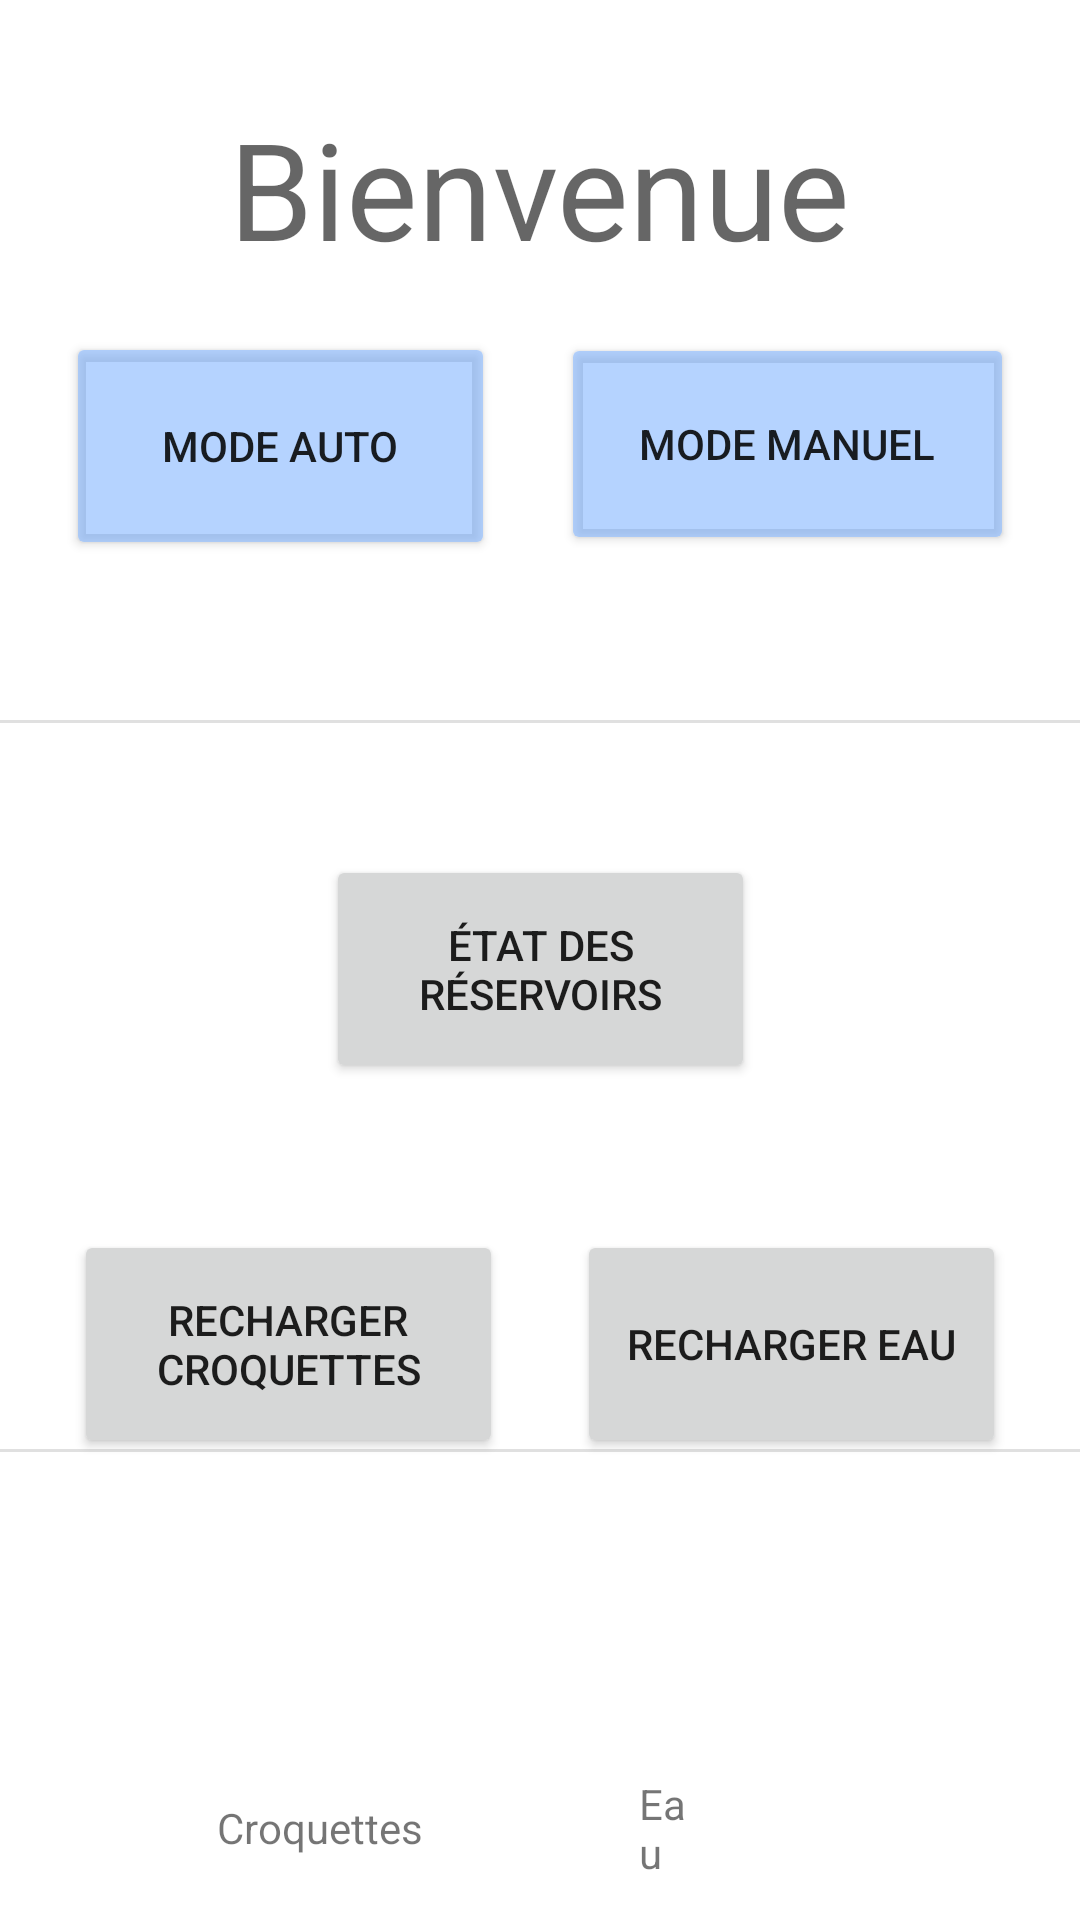

Write the Android layout XML for this screen, with the resource values it uses.
<!-- AndroidManifest.xml: application theme Theme.Kibbles -->
<!-- res/layout/activity_main.xml -->
<?xml version="1.0" encoding="utf-8"?>
<androidx.constraintlayout.widget.ConstraintLayout xmlns:android="http://schemas.android.com/apk/res/android"
    xmlns:app="http://schemas.android.com/apk/res-auto"
    xmlns:tools="http://schemas.android.com/tools"
    android:layout_width="match_parent"
    android:layout_height="match_parent"
    tools:context=".MainActivity">

    <TextView
        android:id="@+id/TV_welcome"
        android:layout_width="wrap_content"
        android:layout_height="wrap_content"
        android:text="Bienvenue"
        android:textAppearance="@style/TextAppearance.AppCompat.Display2"
        app:layout_constraintBottom_toTopOf="@+id/divider"
        app:layout_constraintEnd_toEndOf="parent"
        app:layout_constraintStart_toStartOf="parent"
        app:layout_constraintTop_toTopOf="parent"
        app:layout_constraintVertical_bias="0.181" />

    <androidx.appcompat.widget.AppCompatButton

        android:id="@+id/btn_mode_auto"
        android:layout_width="143dp"
        android:layout_height="76dp"
        android:backgroundTint="@color/lightblue"
        android:text="Mode auto"
        app:layout_constraintBottom_toTopOf="@+id/divider"
        app:layout_constraintEnd_toStartOf="@+id/btn_mode_manuel"
        app:layout_constraintHorizontal_bias="0.5"
        app:layout_constraintStart_toStartOf="parent"
        app:layout_constraintTop_toTopOf="parent"
        app:layout_constraintVertical_bias="0.675" />

    <Button
        android:id="@+id/btn_tanks"
        android:layout_width="143dp"
        android:layout_height="76dp"
        android:layout_marginTop="44dp"
        android:text="État des réservoirs"
        app:layout_constraintEnd_toEndOf="parent"
        app:layout_constraintStart_toStartOf="parent"
        app:layout_constraintTop_toBottomOf="@+id/divider" />

    <Button
        android:id="@+id/btn_refillKibbles"
        android:layout_width="143dp"
        android:layout_height="76dp"
        android:layout_marginTop="172dp"
        android:text="Recharger croquettes"
        app:layout_constraintBottom_toTopOf="@+id/divider2"
        app:layout_constraintEnd_toStartOf="@+id/btn_refillWater"
        app:layout_constraintHorizontal_bias="0.5"
        app:layout_constraintStart_toStartOf="parent"
        app:layout_constraintTop_toBottomOf="@+id/divider" />

    <Button
        android:id="@+id/btn_refillWater"
        android:layout_width="143dp"
        android:layout_height="76dp"
        android:layout_marginTop="172dp"
        android:text="Recharger eau"
        app:layout_constraintBottom_toTopOf="@+id/divider2"
        app:layout_constraintEnd_toEndOf="parent"
        app:layout_constraintHorizontal_bias="0.5"
        app:layout_constraintStart_toEndOf="@+id/btn_refillKibbles"
        app:layout_constraintTop_toBottomOf="@+id/divider"
        tools:ignore="MissingConstraints" />

    <androidx.appcompat.widget.AppCompatButton
        android:id="@+id/btn_mode_manuel"
        android:layout_width="151dp"
        android:layout_height="74dp"
        android:backgroundTint="@color/lightblue"
        android:text="Mode manuel"
        app:layout_constraintBottom_toTopOf="@+id/divider"
        app:layout_constraintEnd_toEndOf="parent"
        app:layout_constraintHorizontal_bias="0.5"
        app:layout_constraintStart_toEndOf="@+id/btn_mode_auto"
        app:layout_constraintTop_toTopOf="parent"
        app:layout_constraintVertical_bias="0.669" />

    <View
        android:id="@+id/divider"
        android:layout_width="match_parent"
        android:layout_height="1dp"
        android:layout_marginTop="240dp"
        android:background="?android:attr/listDivider"
        app:layout_constraintTop_toTopOf="parent"
        tools:ignore="MissingConstraints"
        tools:layout_editor_absoluteX="-39dp" />

    <View
        android:id="@+id/divider2"
        android:layout_width="match_parent"
        android:layout_height="1dp"
        android:background="?android:attr/listDivider"
        app:layout_constraintBottom_toBottomOf="parent"
        app:layout_constraintTop_toBottomOf="@+id/divider"
        app:layout_constraintVertical_bias="0.608"
        tools:ignore="MissingConstraints"
        tools:layout_editor_absoluteX="0dp" />

    <TextView
        android:id="@+id/TV_curentContent"
        android:layout_width="wrap_content"
        android:layout_height="wrap_content"
        android:layout_marginTop="28dp"
        app:layout_constraintEnd_toEndOf="parent"
        app:layout_constraintHorizontal_bias="0.055"
        app:layout_constraintStart_toStartOf="parent"
        app:layout_constraintTop_toBottomOf="@+id/divider2" />

    <TextView
        android:id="@+id/TV_kibblesContent"
        android:layout_width="wrap_content"
        android:layout_height="wrap_content"
        android:textColor="#FF5722"
        android:textSize="24sp"
        android:textStyle="bold"
        app:layout_constraintBottom_toBottomOf="parent"
        app:layout_constraintEnd_toStartOf="@+id/TV_waterContent"
        app:layout_constraintHorizontal_bias="0.5"
        app:layout_constraintStart_toStartOf="parent"
        app:layout_constraintTop_toBottomOf="@+id/divider2" />

    <TextView
        android:id="@+id/TV_waterContent"
        android:layout_width="wrap_content"
        android:layout_height="wrap_content"
        android:textColor="#03A9F4"
        android:textSize="24sp"
        android:textStyle="bold"
        app:layout_constraintBottom_toBottomOf="parent"
        app:layout_constraintEnd_toEndOf="parent"
        app:layout_constraintHorizontal_bias="0.5"
        app:layout_constraintStart_toEndOf="@+id/TV_kibblesContent"
        app:layout_constraintTop_toBottomOf="@+id/divider2" />

    <TextView
        android:id="@+id/TV_kibbles"
        android:layout_width="wrap_content"
        android:layout_height="wrap_content"
        android:text="Croquettes"
        app:layout_constraintBottom_toBottomOf="parent"
        app:layout_constraintEnd_toStartOf="@+id/TV_water"
        app:layout_constraintStart_toStartOf="parent"
        app:layout_constraintTop_toBottomOf="@+id/TV_kibblesContent" />

    <TextView
        android:id="@+id/TV_water"
        android:layout_width="23dp"
        android:layout_height="wrap_content"
        android:layout_marginEnd="124dp"
        android:text="Eau"
        app:layout_constraintBottom_toBottomOf="parent"
        app:layout_constraintEnd_toEndOf="parent"
        app:layout_constraintTop_toBottomOf="@+id/TV_waterContent"
        app:layout_constraintVertical_bias="0.51" />

</androidx.constraintlayout.widget.ConstraintLayout>
<!-- resources referenced by this layout -->
<resources>
  <color name="lightblue">#9F89B8FF</color>
  <style name="Theme.Kibbles" parent="Theme.MaterialComponents.DayNight.DarkActionBar">
          
          <item name="colorPrimary">@color/purple_500</item>
          <item name="colorPrimaryVariant">@color/purple_700</item>
          <item name="colorOnPrimary">@color/white</item>
          
          <item name="colorSecondary">@color/teal_200</item>
          <item name="colorSecondaryVariant">@color/teal_700</item>
          <item name="colorOnSecondary">@color/black</item>
          
          <item name="android:statusBarColor" tools:targetApi="l">?attr/colorPrimaryVariant</item>
          
      </style>
  <color name="purple_500">#FF6200EE</color>
  <color name="purple_700">#FF3700B3</color>
  <color name="white">#FFFFFFFF</color>
  <color name="teal_200">#FF03DAC5</color>
  <color name="teal_700">#FF018786</color>
  <color name="black">#FF000000</color>
</resources>
